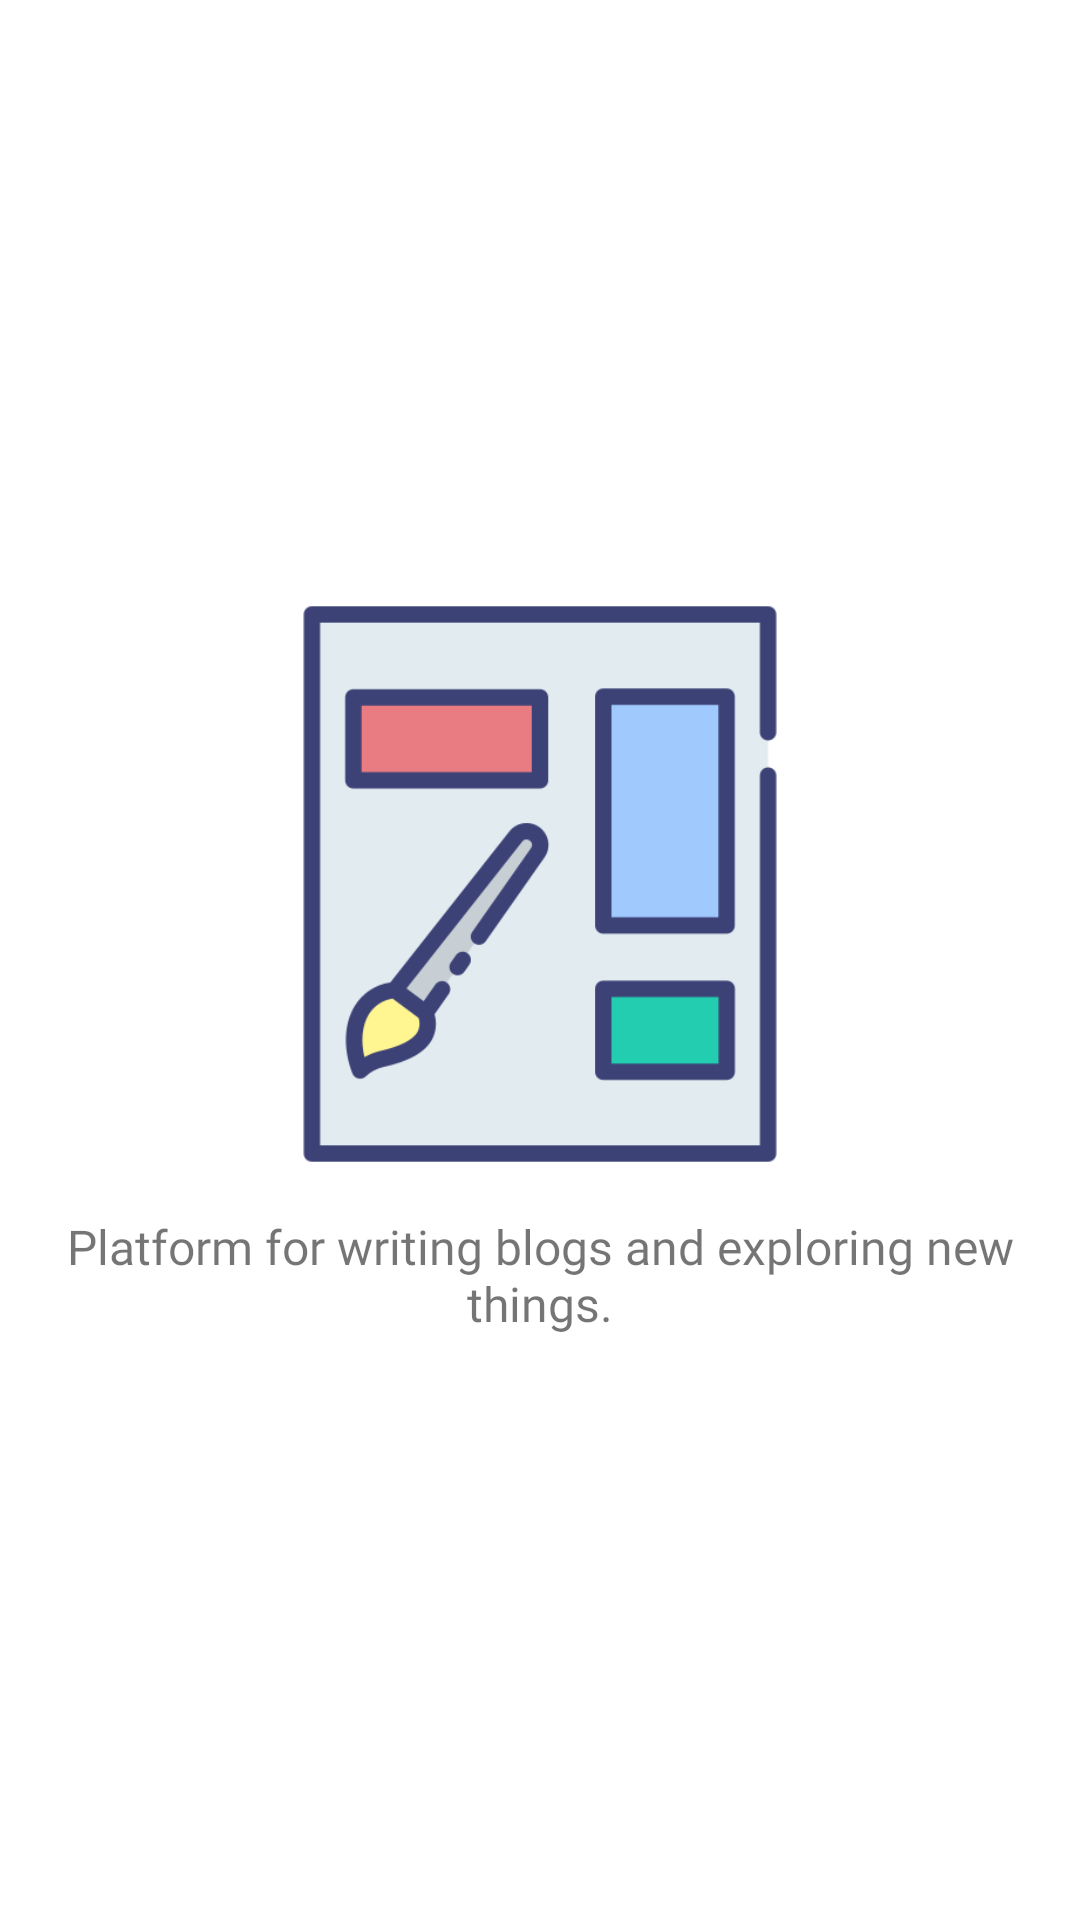

The Android layout XML behind this screen, and the referenced resources:
<!-- AndroidManifest.xml: application theme AppTheme -->
<!-- res/layout/welcome2.xml -->
<?xml version="1.0" encoding="utf-8"?>
<LinearLayout
    xmlns:android="http://schemas.android.com/apk/res/android" android:layout_width="match_parent"
    android:layout_height="match_parent"
    android:orientation="vertical"
    android:gravity="center">

    <ImageView
        android:layout_width="200dp"
        android:layout_height="200dp"
        android:background="@drawable/theme">
    </ImageView>


    <TextView
        android:layout_width="match_parent"
        android:layout_height="wrap_content"
        android:text="Platform for writing blogs and exploring new things."
        android:fontFamily="@font/poppins"
        android:textSize="16dp"
        android:layout_marginHorizontal="20dp"
        android:layout_gravity="center"
        android:gravity="center"
        android:layout_marginTop="10dp">

    </TextView>

</LinearLayout>
<!-- resources referenced by this layout -->
<resources>
  <!-- drawable theme: png bitmap (drawable-v24, 13853 bytes) -->
  <style name="AppTheme" parent="Theme.MaterialComponents.Light.NoActionBar">
          
          <item name="colorPrimary">@color/black</item>
          <item name="colorPrimaryDark">@color/black</item>
          <item name="colorAccent">@color/colorAccent</item>
      </style>
  <color name="black">#070707</color>
  <color name="colorAccent">#070707</color>
</resources>
